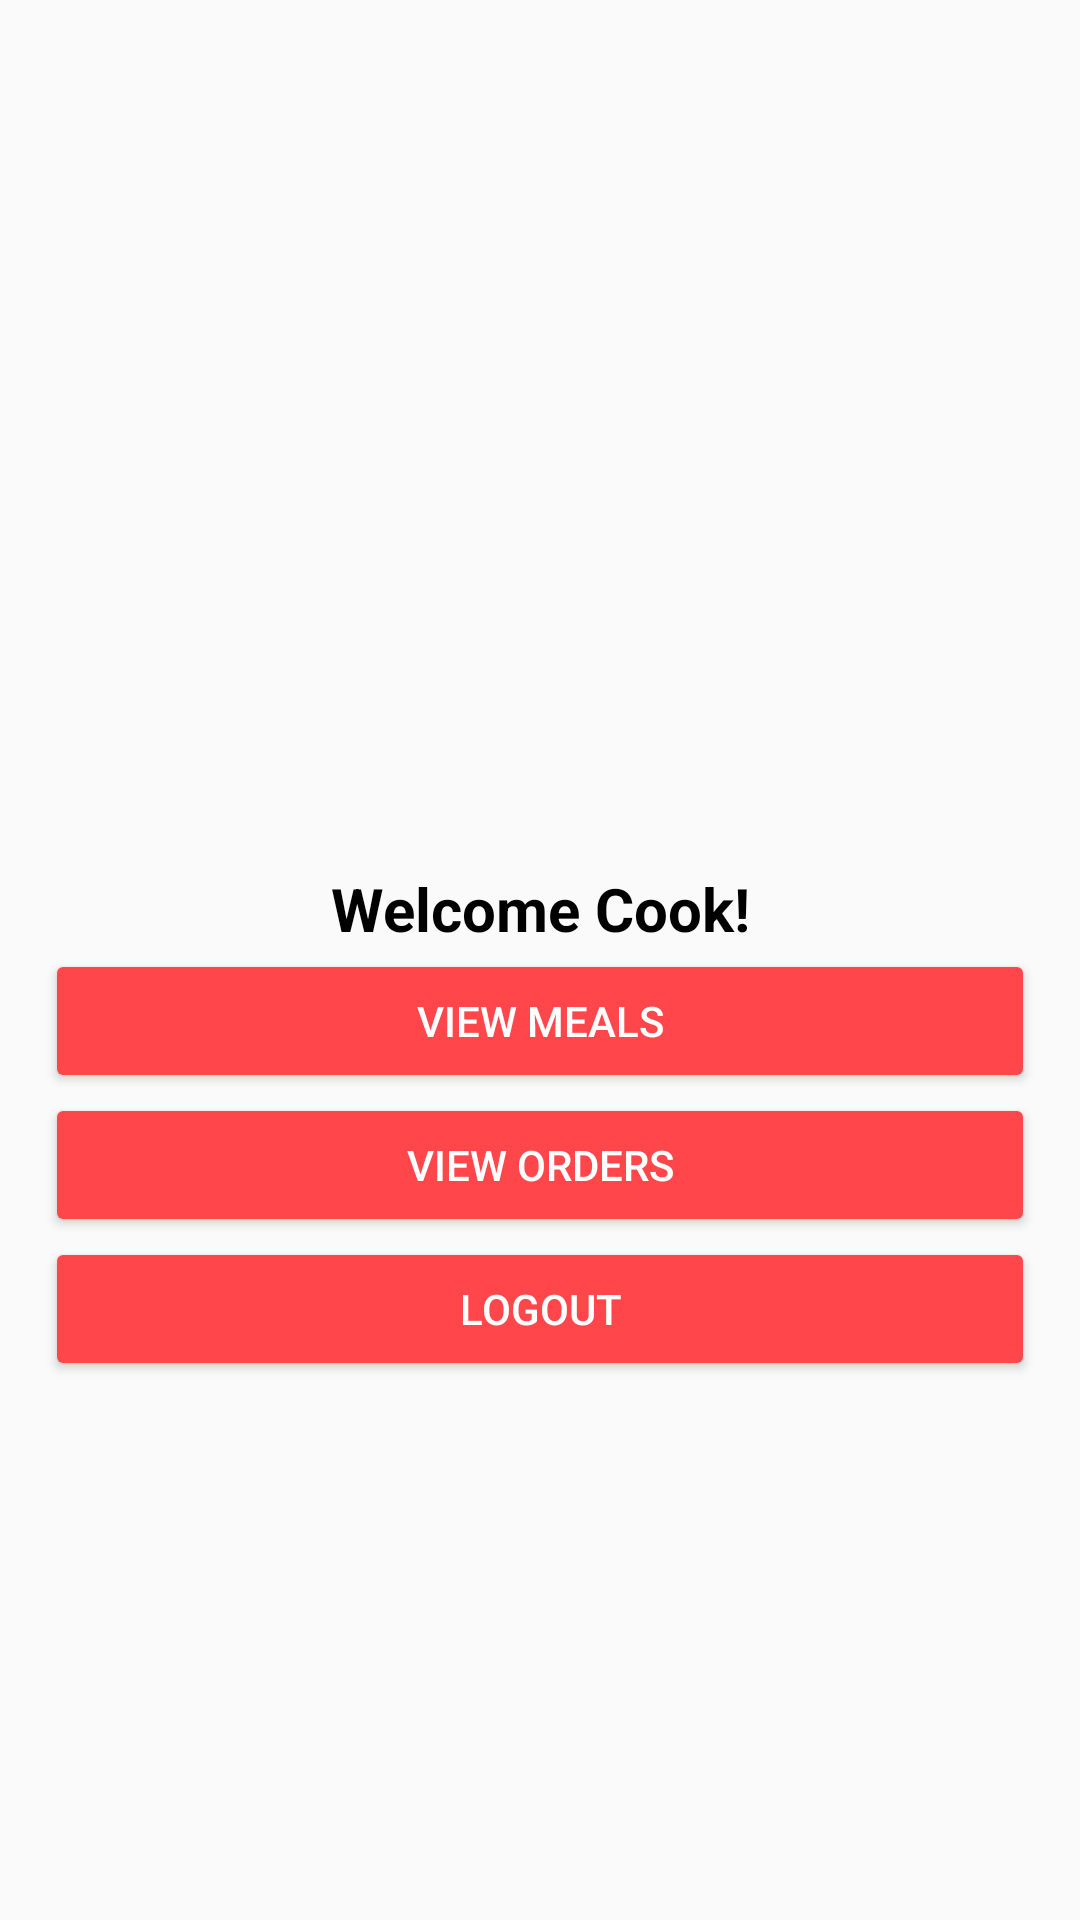

This screen was rendered from an Android layout file. Write that file and the resources it references.
<!-- AndroidManifest.xml: application theme Theme.AppCompat.Light.NoActionBar -->
<!-- res/layout/activity_cook_home.xml -->
<?xml version="1.0" encoding="utf-8"?>
<androidx.constraintlayout.widget.ConstraintLayout xmlns:android="http://schemas.android.com/apk/res/android"
    xmlns:app="http://schemas.android.com/apk/res-auto"
    xmlns:tools="http://schemas.android.com/tools"
    android:layout_width="match_parent"
    android:layout_height="match_parent"
    tools:context=".pages.CookHome">

    <LinearLayout
        android:layout_width="match_parent"
        android:layout_height="match_parent"
        android:gravity="center"
        android:orientation="vertical"
        android:padding="15dp">

        <ImageView
            android:layout_width="100dp"
            android:layout_height="100dp"
            android:layout_marginBottom="10dp"
            android:scaleType="fitXY"
            app:srcCompat="@drawable/logo2" />

        <TextView
            android:id="@+id/welcome_message"
            android:layout_width="match_parent"
            android:layout_height="wrap_content"
            android:gravity="center"
            android:text="Welcome Cook!"
            android:textColor="#000000"
            android:textSize="20sp"
            android:textStyle="bold" />

        <Button
            android:id="@+id/ViewMealBTN"
            android:layout_width="match_parent"
            android:layout_height="wrap_content"
            android:backgroundTint="#FF474B"
            android:onClick="clickOnViewMeal"
            android:text="View Meals"
            android:textColor="#FFFFFF" />

        <Button
            android:id="@+id/ViewOrderBTN"
            android:layout_width="match_parent"
            android:layout_height="wrap_content"
            android:backgroundTint="#FF474B"
            android:onClick="clickOnOrderBTN"
            android:text="View Orders"
            android:textColor="#FFFFFF" />

        <Button
            android:id="@+id/logout_button"
            android:layout_width="match_parent"
            android:layout_height="wrap_content"
            android:backgroundTint="#FF474B"
            android:onClick="logout"
            android:text="Logout"
            android:textColor="#FFFFFF" />
    </LinearLayout>

</androidx.constraintlayout.widget.ConstraintLayout>
<!-- resources referenced by this layout -->
<resources>

</resources>
